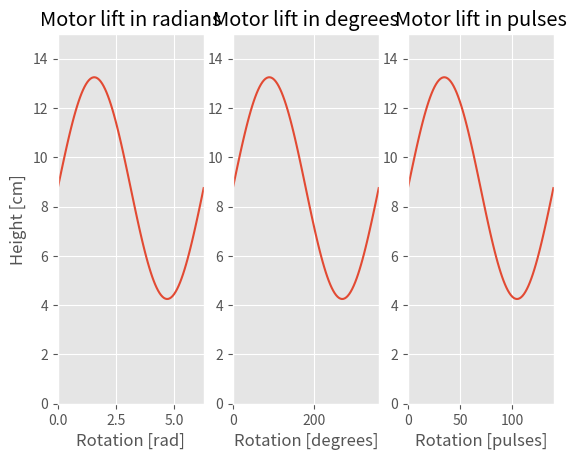

Source code (Python):
#!/usr/bin/env python
# -*- coding: utf-8 -*-
"""

[redacted]
Contact: [email redacted]
Website: https://github.com/magnusoy/Balancing-Platform
"""

# Importing packages
import numpy as np
import matplotlib.pylab as plt

plt.style.use("ggplot")


def plot_motor_lift():
    """docstring"""
    x_rad = np.linspace(0.01, 2 * np.pi, num=100)
    x_degrees = np.degrees(x_rad)
    pulses = 8000 / 360
    x_pulses = x_rad * pulses
    y = 8.75 + 4.5 * np.sin(x_rad)
    fig, axs = plt.subplots(1, 3)
    ax_rad = axs[0]
    ax_rad.set_title("Motor lift in radians")
    ax_rad.set_xlabel('Rotation [rad]')
    ax_rad.set_ylabel('Height [cm]')
    ax_rad.set_xlim(0, 2 * np.pi)
    ax_rad.set_ylim(0, 15)
    ax_rad.plot(x_rad, y)

    ax_degrees = axs[1]
    ax_degrees.set_title("Motor lift in degrees")
    ax_degrees.set_xlabel('Rotation [degrees]')
    ax_degrees.set_xlim(0, 360)
    ax_degrees.set_ylim(0, 15)
    ax_degrees.plot(x_degrees, y)

    ax_pulses = axs[2]
    ax_pulses.set_title("Motor lift in pulses")
    ax_pulses.set_xlabel('Rotation [pulses]')
    ax_pulses.set_xlim(0, 140)
    ax_pulses.set_ylim(0, 15)
    ax_pulses.plot(x_pulses, y)
    plt.show()


plot_motor_lift()
